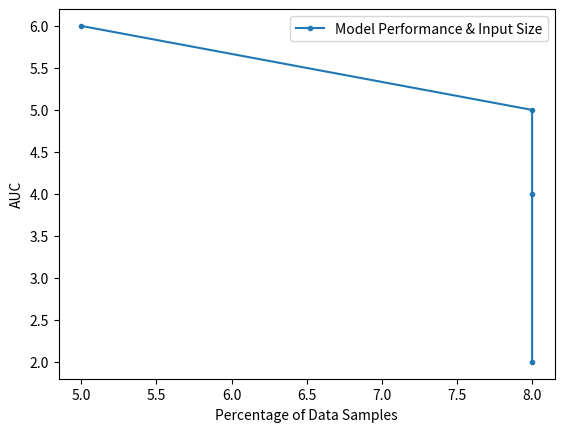

This chart was generated by the following Python code: (Note: this script raises an exception after producing the figure.)
import numpy as np 
import matplotlib.pyplot as plt 

def plot_metric_by_data_size(metric_label, metric_values, n_data):
    plt.figure(metric_label)
    plt.plot(n_data, metric_values, marker='.', label='Model Performance & Input Size')
    plt.xlabel('Percentage of Data Samples')
    plt.ylabel(metric_label)
    plt.legend()
    #plt.show()
    plt.savefig('./plots/performance_vs_datasize/performance_percentages_data'+metric_label+'_plot.png')


if __name__ == "__main__":
    # --------Example Use----------
    a = [2,4,5,6]
    b = [8,8,8,5]
    name = "AUC"
    plot_metric_by_data_size(name, a, b)
